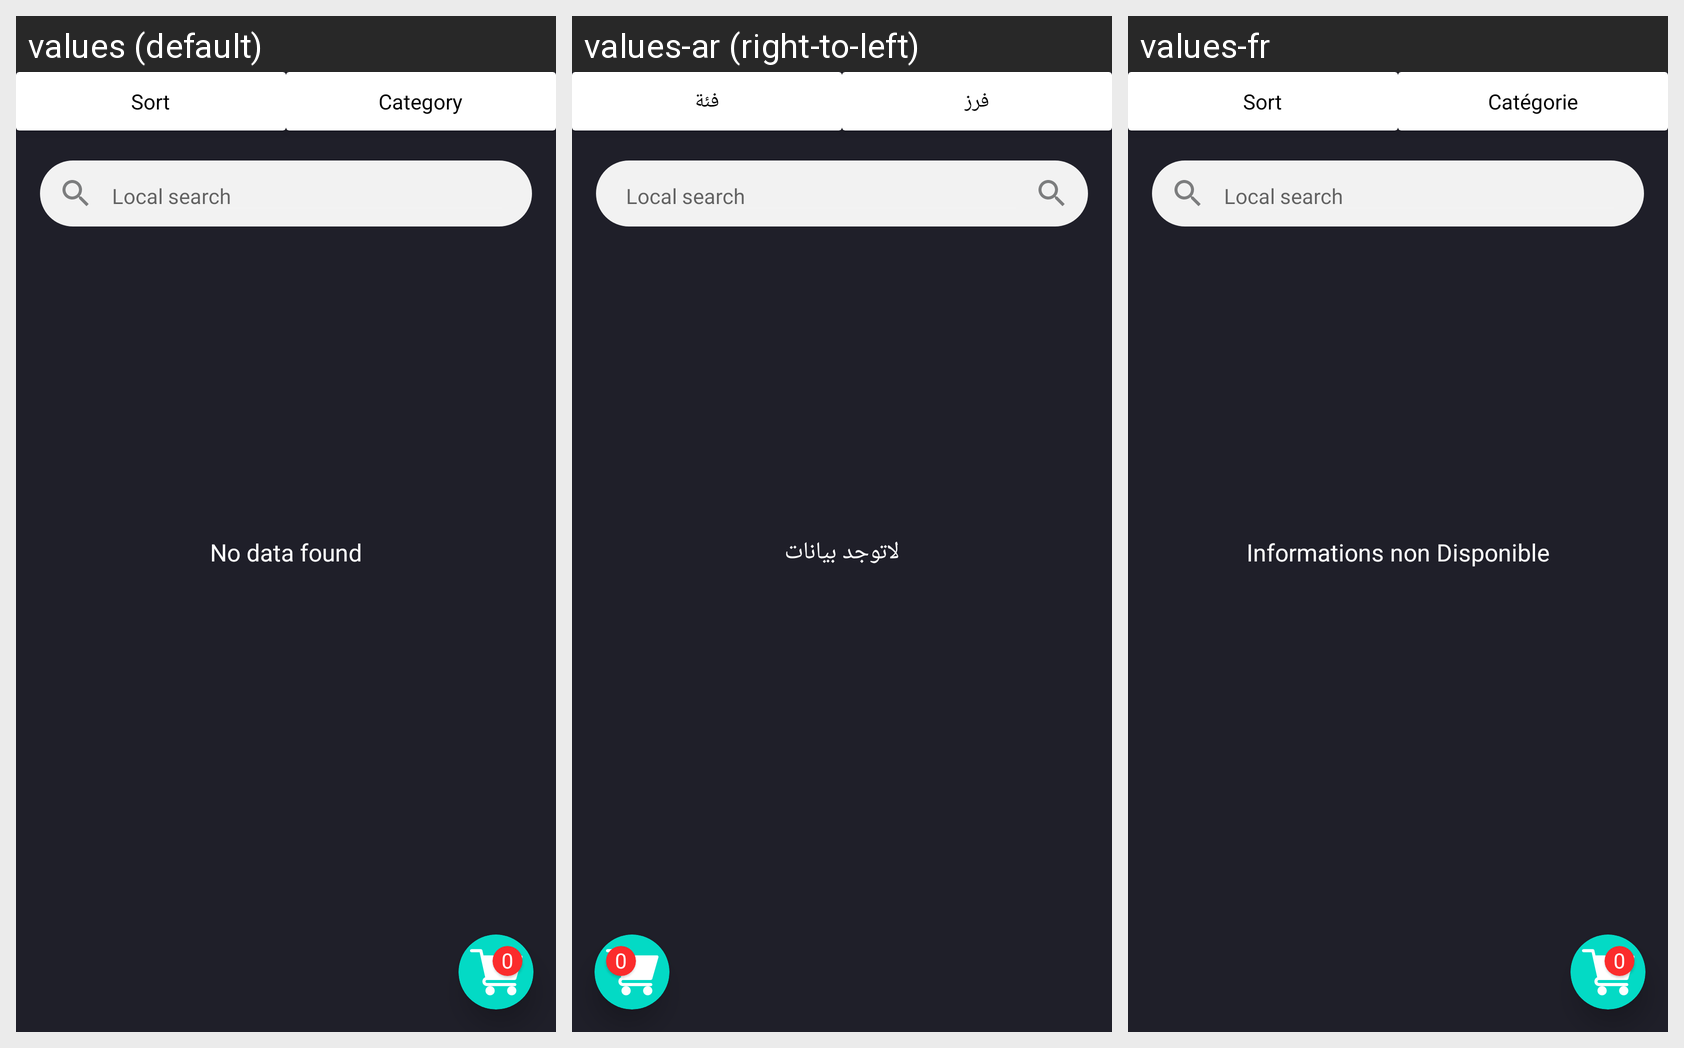

For this localized Android screen grid, give each drawn string resource with its value in every locale shown.
Android screen res/layout/place_order_fragment.xml rendered under 3 locales, left to right: values (default), values-ar (right-to-left), values-fr. Device: Nexus 5 (rendered at 1080×1920; each locale shown at half size, 540×960, under a caption strip naming it); theme Theme.MyApplication.
Strings drawn on this screen, with the default value and each locale's value (text and hints the layout hard-codes, and strings that could not be matched under every locale, appear in the picture but are not listed):

Sort
  values: Sort
  values-ar: فرز
  values-fr: Sort

Category
  values: Category
  values-ar: فئة
  values-fr: Catégorie

Local_search
  values: Local search
  values-ar: Local search
  values-fr: Local search

data_not_found
  values: No data found
  values-ar: لاتوجد بيانات
  values-fr: Informations non Disponible
